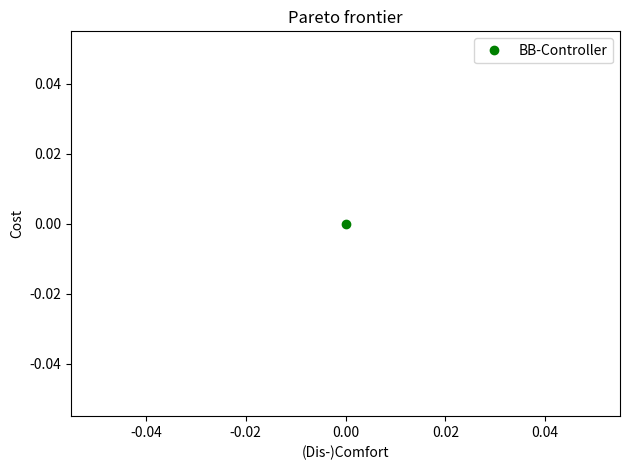

Write Python code to recreate this figure.
#!/bin/python3

import sys
import matplotlib.pyplot as plt
import numpy as np
import csv
import re
import statistics
from functools import cmp_to_key
rownames = ["Distance","comfort","cost"]

def parse_data(filename, rowno):
    global rownames
    data = []
    with open(filename, newline='') as csvfile:
        reader = csv.DictReader(csvfile,fieldnames=rownames)
        for row in reader:
            print(row)
            rn = rownames[rowno]
            data += [float(row[rn])]

    if len(data) == 0:
        return (0,0)
    else:
        return (statistics.mean(data), statistics.stdev(data))

files = sys.argv[2:]
exp = None
labels = set()
settings = {}
norm_settings = {}
bb_cost = 0
bb_comf = 0
for f in files:
    params = f.split('/')[-1].split('.')
    if exp is None:
        exp = params[0]
    if params[0] != exp:
        print(f"Expected all files to be from experiment type {exp} but got {params[0]}")
        exit(-1)
    lbl = ".".join(params[2:])
    labels.add(lbl)
    if params[1] not in settings:
        settings[params[1]] = {}
        of = exp.replace("C0", "C1")
    if lbl not in norm_settings:
        nf = f.replace("C0", "C1").replace(params[1], "R1I5")
        (bb_comf, _) = parse_data(nf, 1)
        (bb_cost, _) = parse_data(nf, 2)

    (comf_mn, _) = parse_data(f, 1)
    (cost_mn, _) = parse_data(f, 2)

    settings[params[1]][lbl] = (comf_mn, cost_mn) 


def compare(item1, item2):
    a = float(re.match(r"A(.*)G", item1).group(1))
    b = float(re.match(r"A(.*)G", item2).group(1))
    if a < b:
        return -1
    elif a > b:
        return 1
    else:
        return 0

# Calling

fig, ax = plt.subplots()
ax.set_ylabel(f"Cost")
ax.set_xlabel("(Dis-)Comfort")
ax.set_title(f"Pareto frontier")

n = 0

def kcmp(item1, item2):
    a = float(re.match(r"R(.*)I", item1).group(1))
    b = float(re.match(r"R(.*)I", item2).group(1))
    if a > b:
        return 1
    elif a < b:
        return -1
    else:
        return 0

skeys = sorted(settings.keys(), key=cmp_to_key(lambda item1, item2: kcmp(item1, item2)))
for k in skeys:
    print(k)
    print(settings[k])
    lbls = [x for x in settings[k].keys()]
    lbls = sorted(lbls, key=cmp_to_key(lambda item1, item2: compare(item1, item2)))

    vals = [settings[k][x] for x in lbls]
    plt.plot([x for (x,y) in vals], [y for (x,y) in vals],label=k)
ax.plot(bb_comf, bb_cost, 'go', label='BB-Controller')
ax.legend()
fig.tight_layout()

plt.show()
